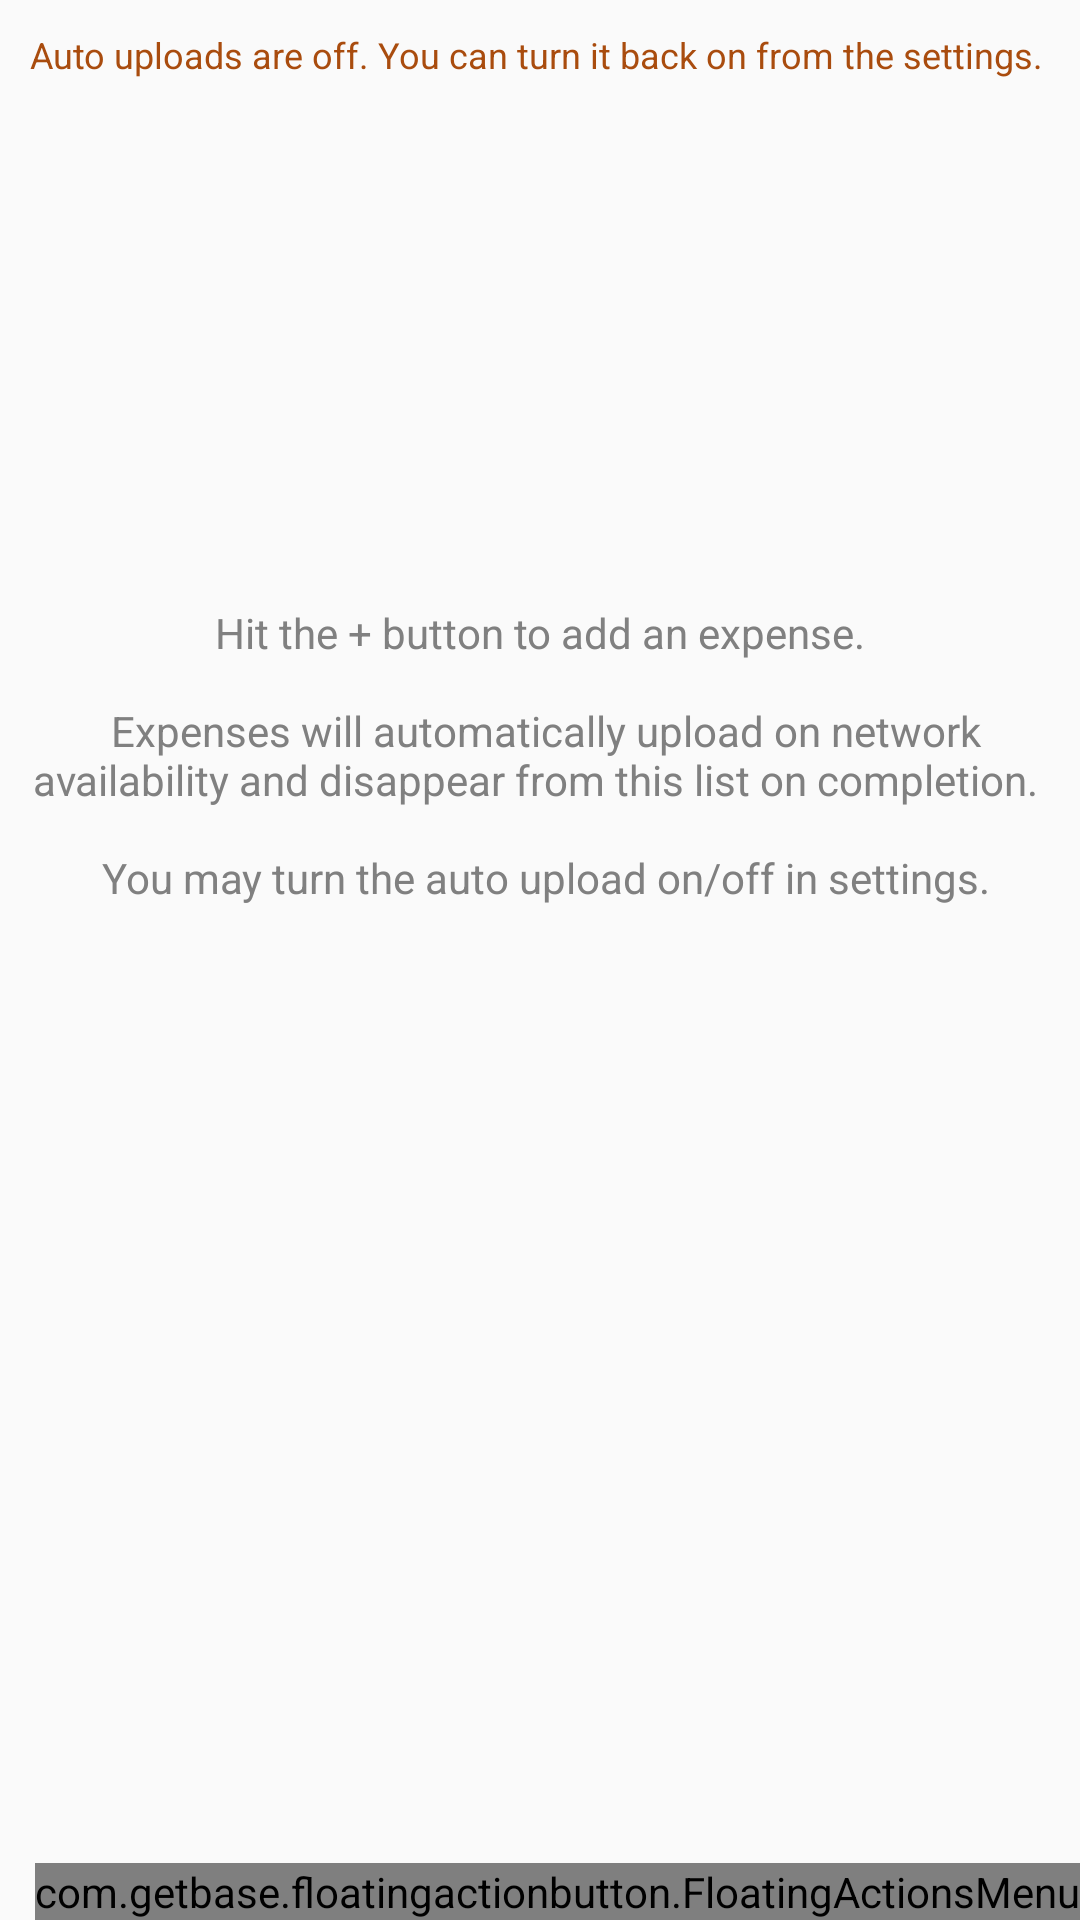

Here is an Android app screen rendered from its layout file. Give the layout XML and the strings, colors and styles it references.
<!-- AndroidManifest.xml: activity theme Theme.AppCompat.Light -->
<!-- res/layout/activity_main.xml -->
<RelativeLayout xmlns:android="http://schemas.android.com/apk/res/android"
    xmlns:tools="http://schemas.android.com/tools"
    xmlns:fab="http://schemas.android.com/apk/res-auto"
    android:layout_width="match_parent"
    android:layout_height="match_parent"
    tools:context=".MainActivity">

    <TextView
        android:id="@+id/syncmessage"
        android:layout_width="match_parent"
        android:layout_height="wrap_content"
        android:layout_alignParentTop="true"
        android:layout_alignParentEnd="true"
        android:layout_alignParentLeft="true"
        android:background="@drawable/sync_unavailable"
        android:textColor="@color/sync_unavailable"
        android:textSize="12sp"
        android:visibility="visible"
        android:text="@string/sync_off" />

    <ListView
        android:layout_width="match_parent"
        android:layout_height="match_parent"
        android:id="@+id/listView"
        android:layout_below="@+id/syncmessage"
        android:layout_alignParentRight="true"
        android:layout_alignParentEnd="false"
        android:layout_alignParentStart="false"
        android:paddingLeft="@dimen/activity_horizontal_margin"
        android:paddingRight="@dimen/activity_horizontal_margin"
        android:paddingTop="@dimen/activity_vertical_margin"
        android:paddingBottom="@dimen/activity_vertical_margin"
        android:scrollingCache="false"
        android:smoothScrollbar="true" />

    <TextView
        android:id="@+id/empty"
        android:layout_width="match_parent"
        android:layout_height="wrap_content"
        android:layout_below="@+id/syncmessage"
        android:layout_centerHorizontal="true"
        android:paddingLeft="@dimen/activity_horizontal_margin"
        android:paddingRight="@dimen/activity_horizontal_margin"
        android:paddingTop="165dp"
        android:gravity="center"
        android:singleLine="false"
        android:text="@string/emptylist"
        android:textColor="@color/half_black" />

    <com.getbase.floatingactionbutton.FloatingActionsMenu
        android:id="@+id/multiple_actions"
        android:layout_width="wrap_content"
        android:layout_height="wrap_content"
        android:layout_alignParentBottom="true"
        android:layout_alignParentRight="true"
        android:layout_alignParentEnd="true"
        fab:fab_addButtonColorNormal="@color/white"
        fab:fab_addButtonColorPressed="@color/white_pressed"
        fab:fab_addButtonPlusIconColor="@color/half_black"
        fab:fab_labelStyle="@style/menu_labels_style">

        <com.getbase.floatingactionbutton.FloatingActionButton
            android:id="@+id/petty_expense"
            android:layout_width="wrap_content"
            android:layout_height="wrap_content"
            fab:fab_colorNormal="@color/white"
            fab:fab_icon="@drawable/ic_action_add_light"
            fab:fab_title="@string/petty_expense"
            fab:fab_colorPressed="@color/white_pressed"/>

        <com.getbase.floatingactionbutton.FloatingActionButton
            android:id="@+id/camera_expense"
            android:layout_width="wrap_content"
            android:layout_height="wrap_content"
            fab:fab_colorNormal="@color/white"
            fab:fab_icon="@drawable/ic_action_camera"
            fab:fab_title="@string/camera_expense"
            fab:fab_colorPressed="@color/white_pressed"/>

    </com.getbase.floatingactionbutton.FloatingActionsMenu>
</RelativeLayout>
<!-- resources referenced by this layout -->
<resources>
  <color name="half_black">#808080</color>
  <color name="sync_unavailable">#ffa94c0e</color>
  <color name="white">#fafafa</color>
  <color name="white_pressed">#f1f1f1</color>
  <!-- drawable sync_unavailable (drawable) -->
  <?xml version="1.0" encoding="utf-8"?>
  <selector
      xmlns:android="http://schemas.android.com/apk/res/android">
  
      <item android:state_pressed="true" >
          <shape>
              <gradient
                  android:startColor="@color/white"
                  android:endColor="@color/white"
                  android:angle="270" />
              <padding
                  android:left="10dp"
                  android:top="10dp"
                  android:right="10dp"
                  android:bottom="10dp" />
          </shape>
      </item>
  
      <item android:state_focused="true" >
          <shape>
              <gradient
                  android:endColor="@color/white"
                  android:startColor="@color/white"
                  android:angle="270" />
              <padding
                  android:left="10dp"
                  android:top="10dp"
                  android:right="10dp"
                  android:bottom="10dp" />
          </shape>
      </item>
  
      <item>
          <shape>
              <gradient
                  android:endColor="@color/white"
                  android:startColor="@color/white"
                  android:angle="270" />
              <padding
                  android:left="10dp"
                  android:top="10dp"
                  android:right="10dp"
                  android:bottom="10dp" />
          </shape>
      </item>
  </selector>
  <string name="camera_expense">Take Photo</string>
  <string name="emptylist">Hit the + button to add an expense.\n\n Expenses will automatically upload on network availability and disappear from this list on completion. \n\n You may turn the auto upload on/off in settings.</string>
  <string name="petty_expense">No Proof</string>
  <string name="sync_off">Auto uploads are off. You can turn it back on from the settings.</string>
  <style name="menu_labels_style">
          <item name="android:background">@drawable/fab_label_background</item>
          <item name="android:textColor">@color/white</item>
      </style>
</resources>
